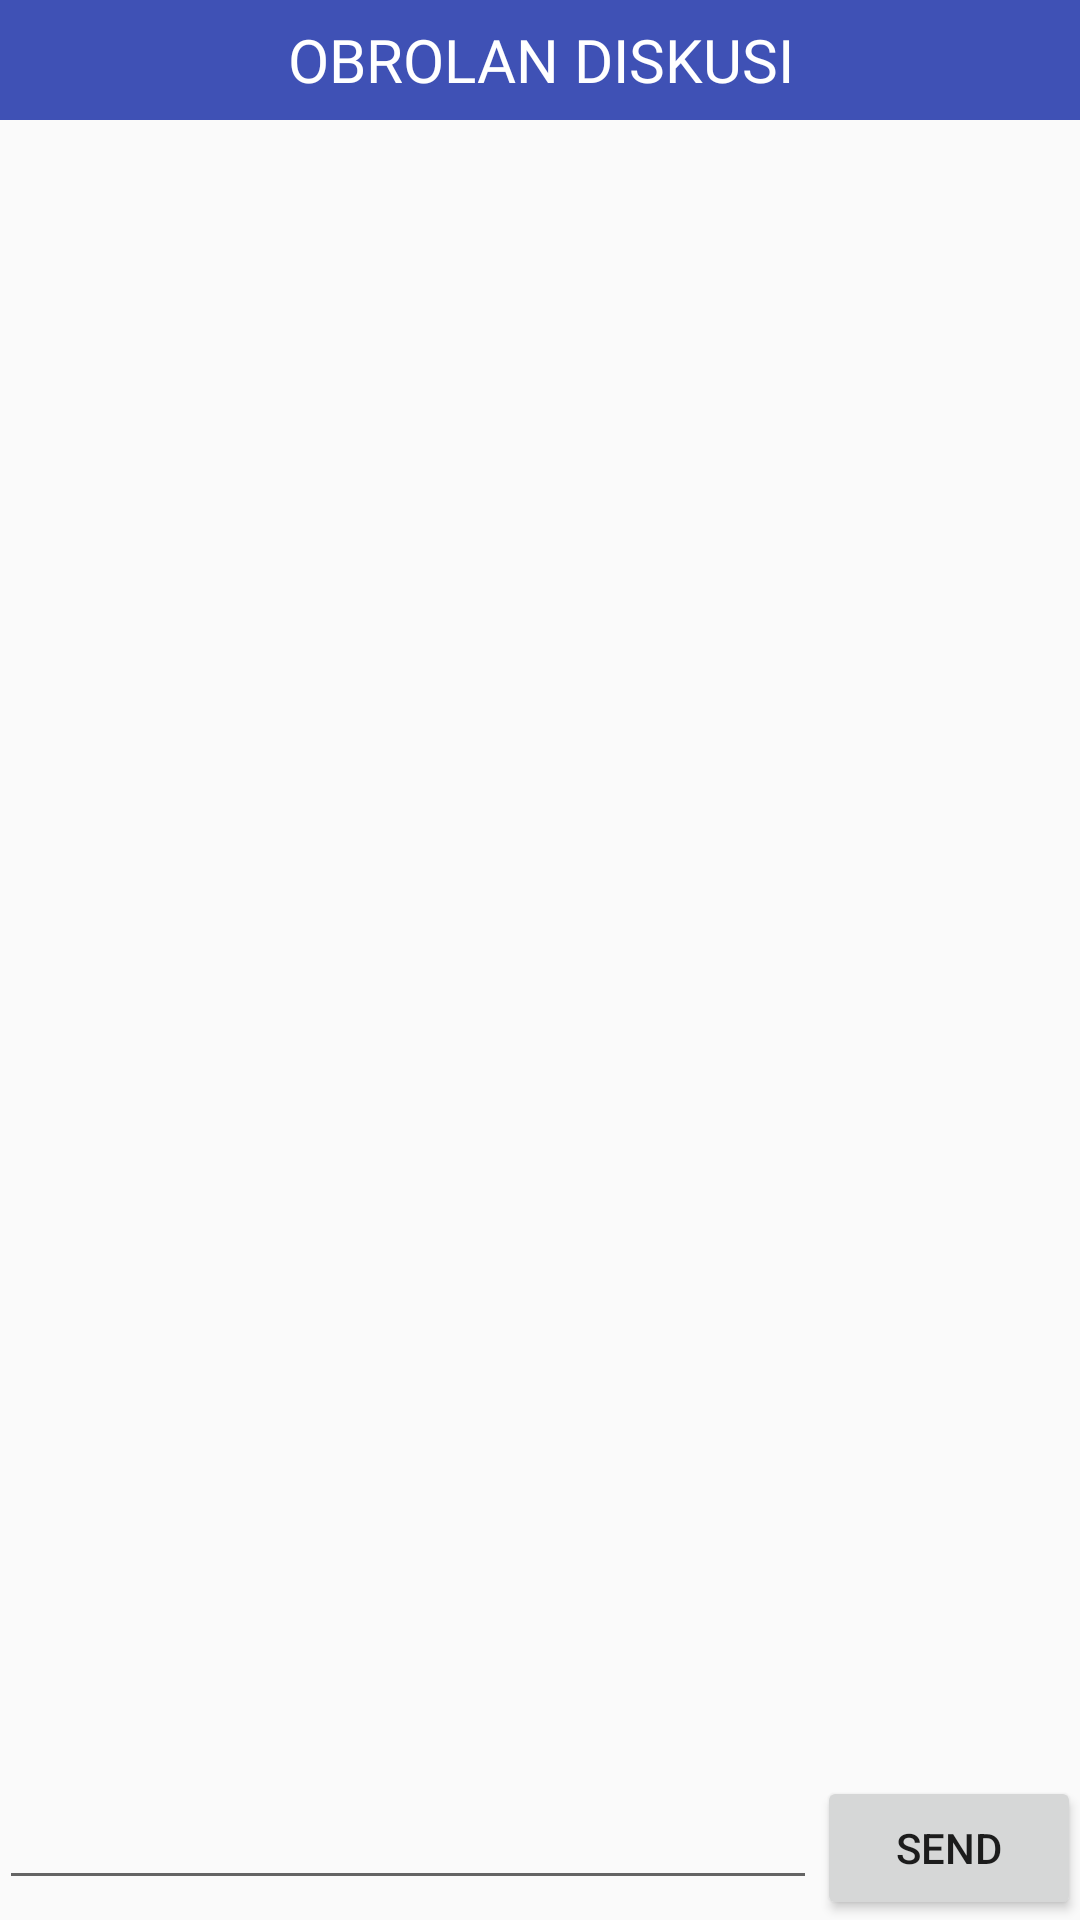

Here is an Android app screen rendered from its layout file. Give the layout XML and the strings, colors and styles it references.
<!-- AndroidManifest.xml: application theme Theme.AppCompat.DayNight.NoActionBar -->
<!-- res/layout/activity_main__chat.xml -->
<?xml version="1.0" encoding="utf-8"?>
<RelativeLayout xmlns:android="http://schemas.android.com/apk/res/android"
    xmlns:tools="http://schemas.android.com/tools"
    android:layout_width="match_parent"
    android:layout_height="match_parent"
    android:paddingBottom="@dimen/activity_vertical_margin"
    android:paddingLeft="@dimen/activity_horizontal_margin"
    android:paddingRight="@dimen/activity_horizontal_margin"
    android:paddingTop="@dimen/activity_vertical_margin"
    tools:context="com.gratiasdeveloper.sistemimunniluh.Chat.MainActivity_Chat">

    <LinearLayout
        android:layout_width="match_parent"
        android:layout_height="match_parent"
        android:layout_above="@id/footer"
        android:orientation="vertical">

        <TextView
            android:layout_width="match_parent"
            android:layout_height="40dp"
            android:text="OBROLAN DISKUSI"
            android:fontFamily="@font/courier_prime_bold"
            android:textColor="#FFFFFF"
            android:textSize="20dp"
            android:textAlignment="center"
            android:background="#3F51B5"
            android:gravity="center_horizontal|center_vertical" />

        <androidx.recyclerview.widget.RecyclerView
            android:layout_marginTop="10dp"
            android:id="@+id/messagesList"
            android:layout_width="match_parent"
            android:layout_height="match_parent"

            android:layout_alignParentStart="true"

            android:layout_alignParentLeft="true"
             />



    </LinearLayout>


    <LinearLayout
        android:orientation="horizontal"
        android:layout_width="match_parent"
        android:layout_height="wrap_content"
        android:layout_alignParentLeft="true"
        android:layout_alignParentStart="true"
        android:layout_alignParentBottom="true"
        android:id="@+id/footer">

        <EditText
            android:layout_width="wrap_content"
            android:layout_height="wrap_content"
            android:id="@+id/messageEdit"
            android:layout_weight="1" />

        <Button
            android:layout_width="wrap_content"
            android:layout_height="wrap_content"
            android:text="Send"
            android:id="@+id/sendButton"
            android:layout_gravity="bottom|right"/>
    </LinearLayout>
</RelativeLayout>
<!-- resources referenced by this layout -->
<resources>

</resources>
